Image classification data set "data" (noorainf18/Hex-Nut-Defective-Detection-and-Classification on GitHub). Class labels (2): broken, good.

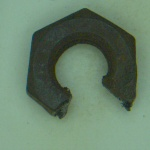
Label: broken

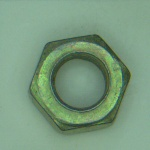
Label: good

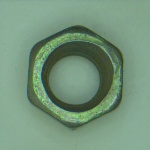
Label: good

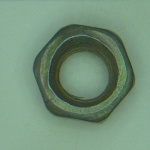
Label: good

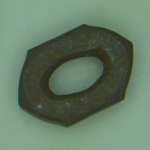
Label: broken

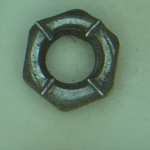
Label: broken
